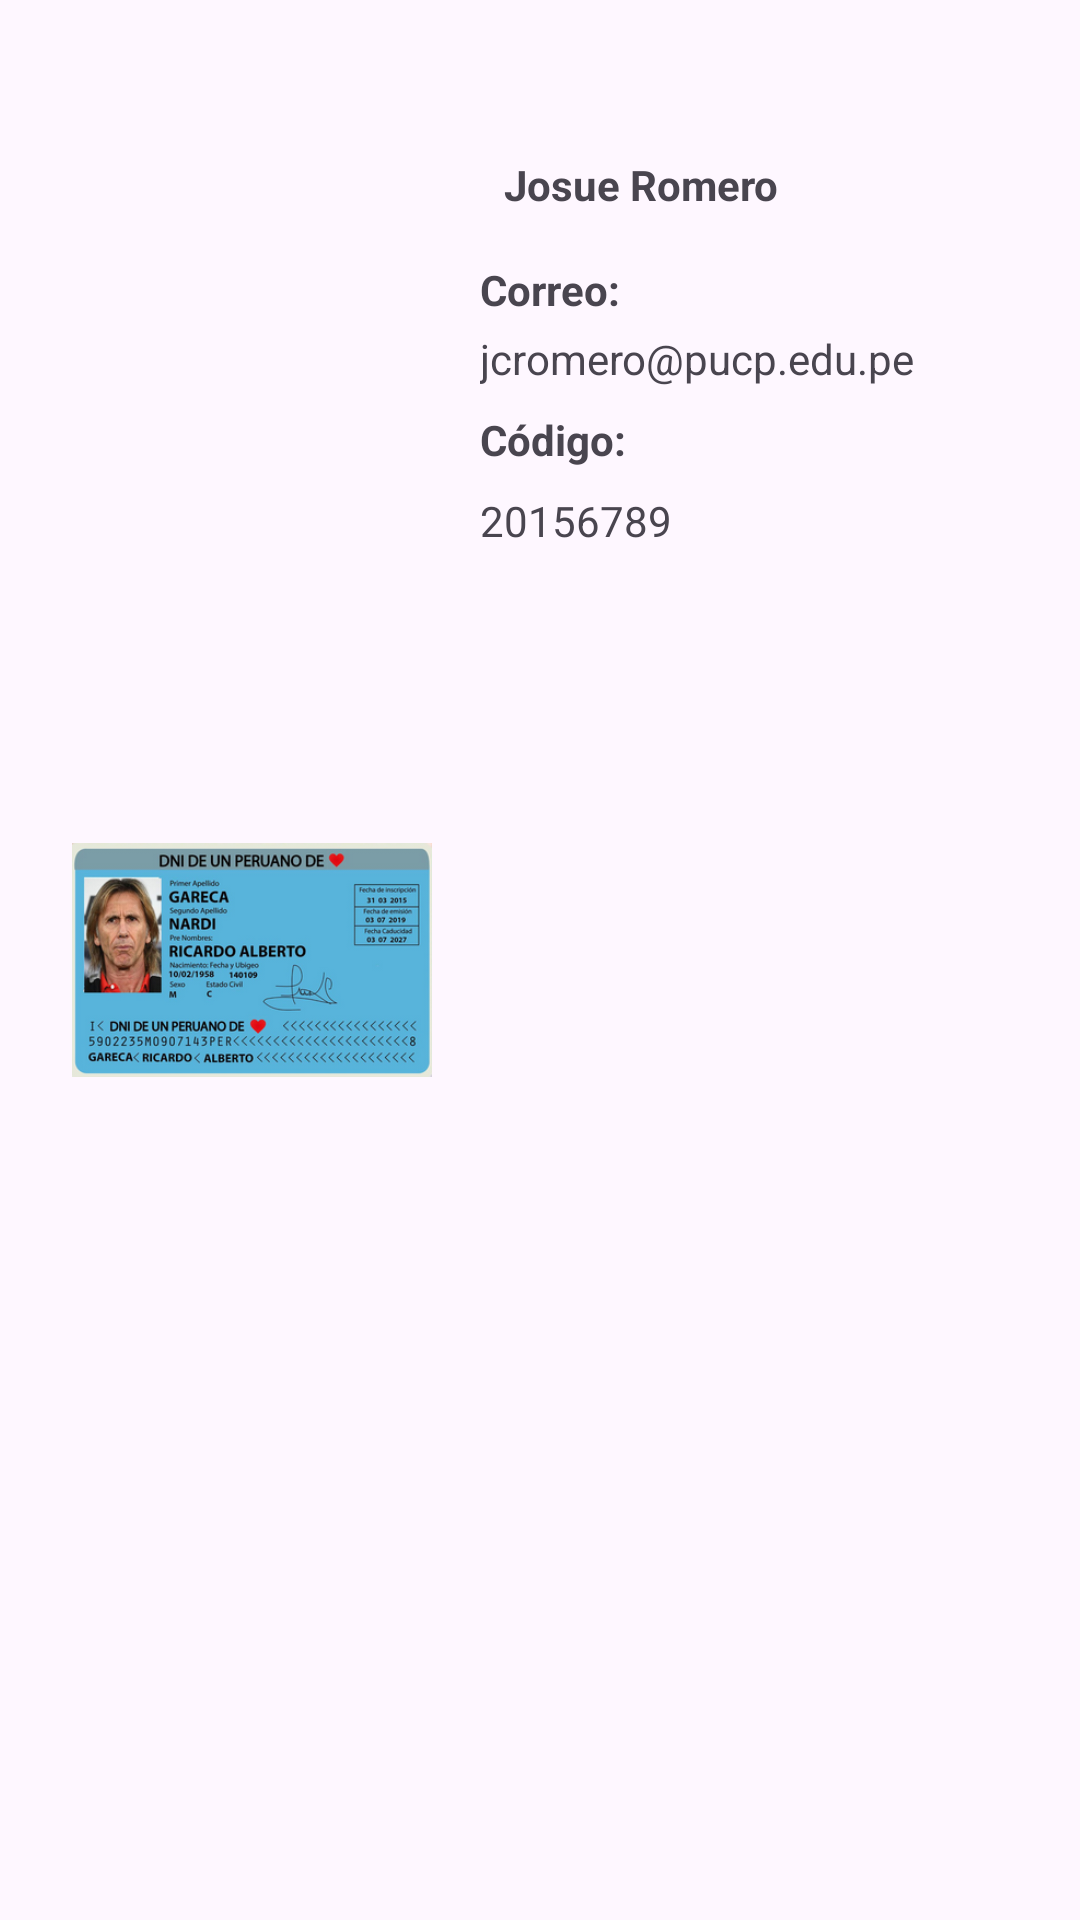

This screen was rendered from an Android layout file. Write that file and the resources it references.
<!-- AndroidManifest.xml: application theme Theme.PrestoPUCP -->
<!-- res/layout/admin_usuariosti.xml -->
<?xml version="1.0" encoding="utf-8"?>
<androidx.constraintlayout.widget.ConstraintLayout xmlns:android="http://schemas.android.com/apk/res/android"
    xmlns:tools="http://schemas.android.com/tools"
    xmlns:app="http://schemas.android.com/apk/res-auto"
    android:layout_width="match_parent"
    android:layout_height="wrap_content"
    android:paddingTop="40dp"
    android:paddingBottom="40dp"
    android:id="@+id/admin_usuariosTi_fondo">
    <Space
        android:layout_width="wrap_content"
        android:layout_height="wrap_content"
        tools:ignore="MissingConstraints" />

    <ImageView
        android:id="@+id/admin_usuarioTi_imagen"
        android:layout_width="120dp"
        android:layout_height="120dp"
        android:layout_marginStart="24dp"
        app:layout_constraintBottom_toBottomOf="parent"
        app:layout_constraintStart_toStartOf="parent"
        app:layout_constraintTop_toTopOf="parent"
        app:srcCompat="@drawable/dni_ejemplo" />

    <TextView
        android:id="@+id/admin_usuarioTi_nombre"
        android:layout_width="210dp"
        android:layout_height="wrap_content"
        android:layout_marginStart="16dp"
        android:layout_marginTop="4dp"

        android:padding="8dp"
        android:text="Josue Romero"
        android:textStyle="bold"
        app:layout_constraintStart_toEndOf="@+id/admin_usuarioTi_imagen"
        app:layout_constraintTop_toTopOf="parent" />

    <TextView
        android:id="@+id/textView20"
        android:layout_width="wrap_content"
        android:layout_height="wrap_content"
        android:layout_marginStart="16dp"
        android:layout_marginTop="8dp"
        android:text="Correo:"
        android:textStyle="bold"
        app:layout_constraintStart_toEndOf="@+id/admin_usuarioTi_imagen"
        app:layout_constraintTop_toBottomOf="@+id/admin_usuarioTi_nombre" />

    <TextView
        android:id="@+id/admin_usuarioTi_email"
        android:layout_width="0dp"
        android:layout_height="wrap_content"
        android:layout_marginStart="16dp"
        android:layout_marginTop="4dp"
        android:layout_marginEnd="32dp"
        android:text="jcromero@pucp.edu.pe"
        app:layout_constraintEnd_toEndOf="parent"
        app:layout_constraintStart_toEndOf="@+id/admin_usuarioTi_imagen"
        app:layout_constraintTop_toBottomOf="@+id/textView20" />

    <TextView
        android:id="@+id/textView22"
        android:layout_width="wrap_content"
        android:layout_height="wrap_content"
        android:layout_marginStart="16dp"
        android:layout_marginTop="8dp"
        android:text="Código:"
        android:textStyle="bold"
        app:layout_constraintStart_toEndOf="@+id/admin_usuarioTi_imagen"
        app:layout_constraintTop_toBottomOf="@+id/admin_usuarioTi_email" />


    <TextView
        android:id="@+id/admin_usuarioTi_codigo"
        android:layout_width="0dp"
        android:layout_height="wrap_content"
        android:layout_marginStart="16dp"
        android:layout_marginTop="8dp"
        android:layout_marginEnd="32dp"
        android:text="20156789"
        app:layout_constraintEnd_toEndOf="parent"
        app:layout_constraintHorizontal_bias="0.0"
        app:layout_constraintStart_toEndOf="@+id/admin_usuarioTi_imagen"
        app:layout_constraintTop_toBottomOf="@+id/textView22" />



</androidx.constraintlayout.widget.ConstraintLayout>
<!-- resources referenced by this layout -->
<resources>
  <!-- drawable dni_ejemplo: png bitmap (drawable, 114337 bytes) -->
  <style name="Theme.PrestoPUCP" parent="Theme.Material3.DayNight">
          
          <item name="colorPrimary">#0C265D</item>
          <item name="colorPrimaryVariant">#0A2254</item>
          <item name="colorOnPrimary">@color/white</item>
          
          <item name="colorSecondary">#FFFFFF</item>
          <item name="colorSecondaryVariant">#FFFFFF</item>
          <item name="colorOnSecondary">@color/black</item>
          
          <item name="android:statusBarColor" tools:targetApi="l">?attr/colorPrimaryVariant</item>
          
      </style>
  <!-- not gathered from this repository: default colours our renderer supplied (Android Studio template values) -->
  <color name="black">#FF000000</color>
  <color name="white">#FFFFFFFF</color>
</resources>
